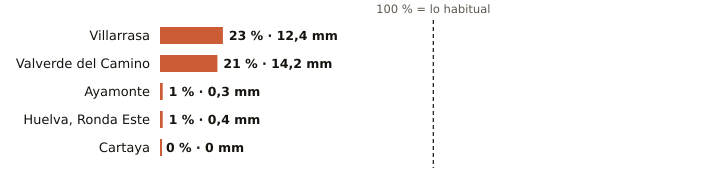

Values plotted in this chart, from the file beside it:
estacion, provincia, indicativo, mm_otono, referencia_mm, pct, periodo_referencia, hasta, hora
Villarrasa, Huelva, 4622X, 12.4, 55.1, 23, 2011-2025, 2026-10-20, 21
Valverde del Camino, Huelva, 4575X, 14.2, 68.5, 21, 2005-2025, 2026-10-20, 23
Ayamonte, Huelva, 4549Y, 0.3, 48.5, 1, 2003-2025, 2026-10-20, 23
Huelva, Ronda Este, Huelva, 4642E, 0.4, 63.2, 1, 1991-2020, 2026-10-20, 23
Cartaya, Huelva, 4554X, 0.0, 48.7, 0, 2008-2025, 2026-10-20, 22
